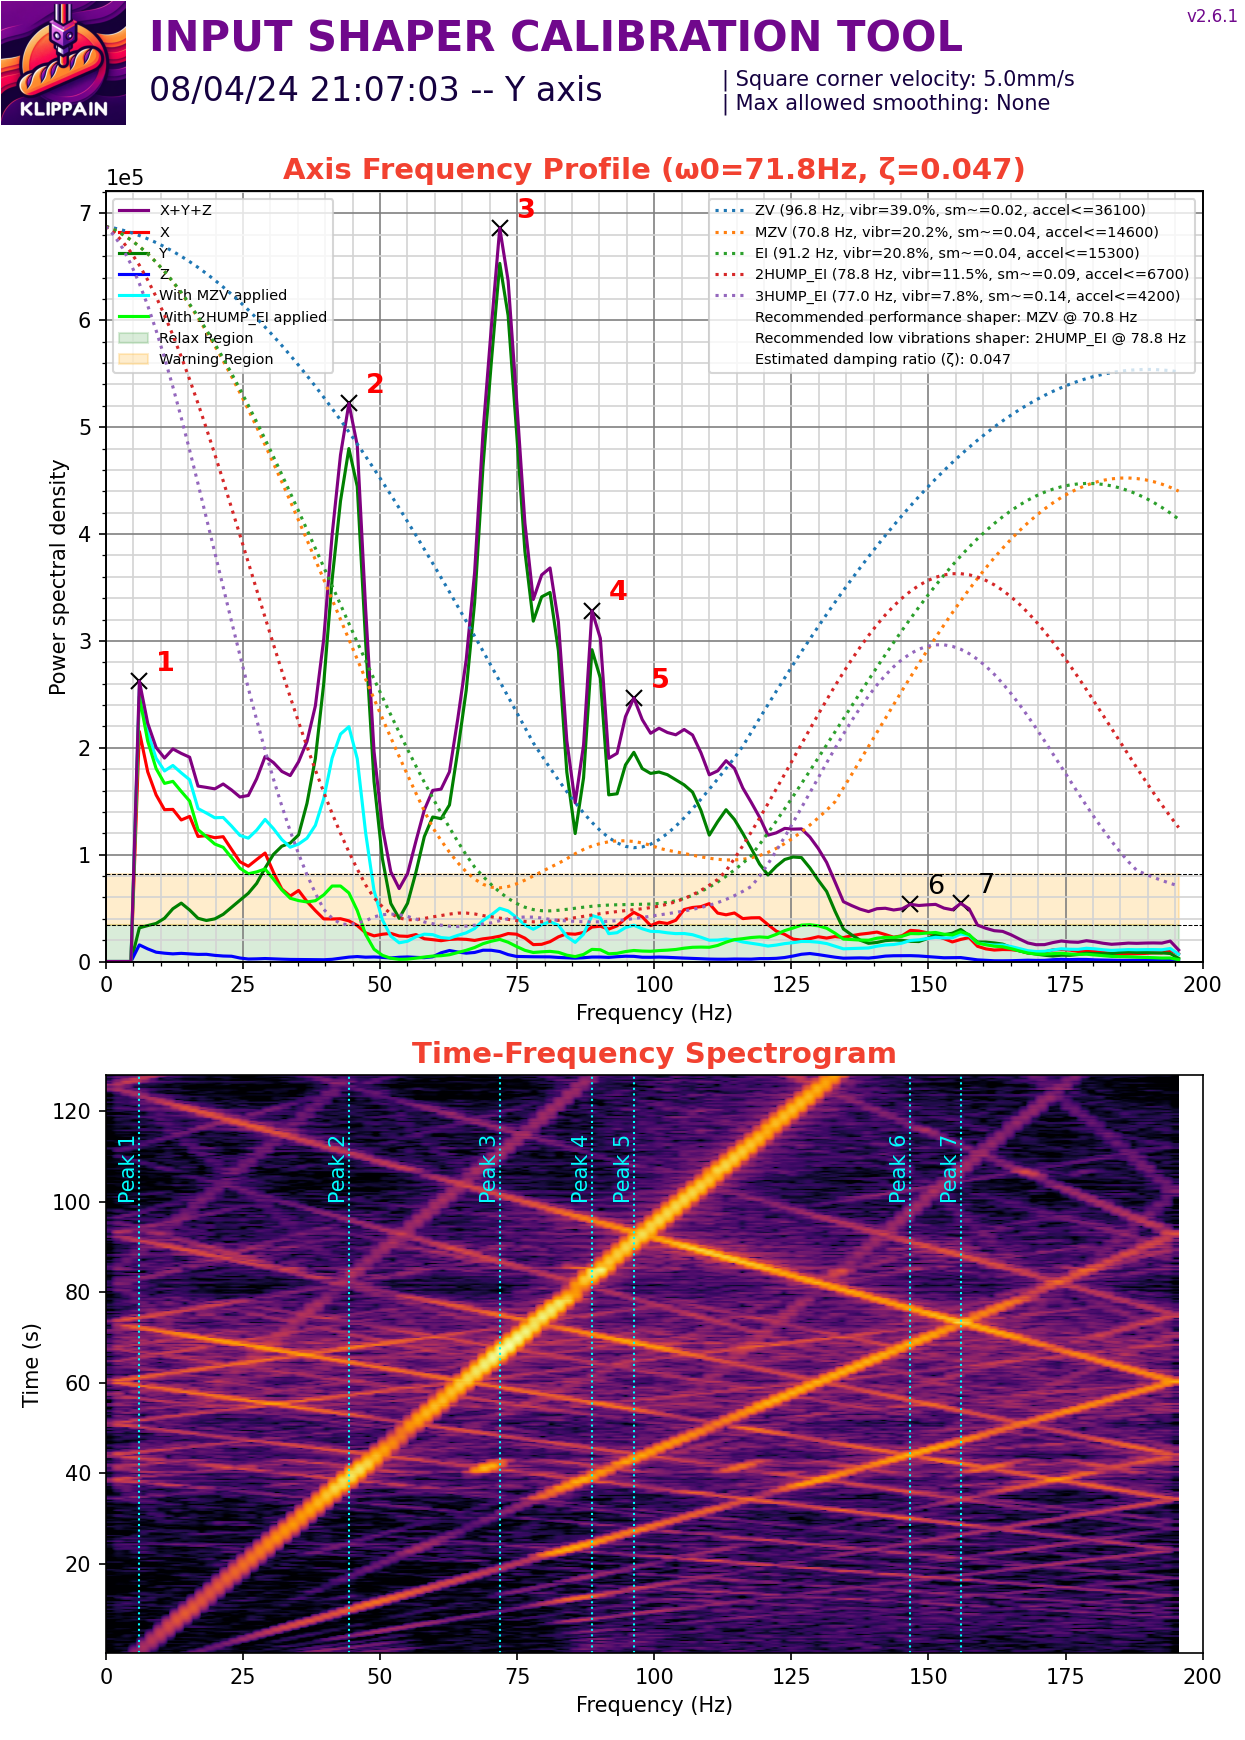

Values plotted in this chart, from the file beside it:
#time, accel_x, accel_y, accel_z
192.2, 2073, -740.2, -77682
192.2, 1776, -1332, -78295
192.2, 740.2, -888.2, -77682
192.2, -888.2, -444.1, -77989
192.2, 1776, -592.2, -77069
192.2, 1628, -888.2, -77835
192.2, 1628, -148, -78142
192.2, 592.2, -296.1, -78295
192.2, -592.2, -444.1, -77989
192.2, 1036, -1036, -78142
192.2, 2665, -1480, -77682
192.2, -148, -296.1, -76916
192.2, 2665, 148, -77529
192.2, 1332, -1776, -78448
192.2, 888.2, -6958, -77529
192.2, -2369, -4293, -78295
192.2, 1480, -4293, -78601
192.2, 4589, -13472, -78295
192.2, -296.1, -11991, -77682
192.2, -3109, -6070, -79521
192.2, 2073, 1184, -77222
192.3, 1776, 3553, -78295
192.3, -2813, 2813, -79214
192.3, -1332, 3405, -77682
192.3, 3701, 148, -75843
192.3, 1480, 2073, -75537
192.3, -2813, -3701, -78295
192.3, 5181, -1184, -78142
192.3, 5478, 4441, -77989
192.3, 3553, 8734, -77529
192.3, 1776, 3109, -79674
192.3, 7254, 2517, -77529
192.3, -2517, 5329, -78755
192.3, 1480, 3553, -77529
192.3, -740.2, 3257, -78448
192.3, 2369, -2517, -76916
192.3, -1184, 1776, -78142
192.3, 740.2, 2961, -79214
192.3, -148, 1776, -78448
192.3, -1036, 1036, -78448
192.3, -2813, -888.2, -79367
192.3, 148, 2665, -77835
192.3, 2221, 2813, -78295
192.3, 2221, 1776, -77222
192.3, 1480, 2665, -76610
192.3, -444.1, 1628, -77682
192.3, 740.2, 5774, -76456
192.3, -2665, 11991, -79674
192.3, 888.2, 1628, -79214
192.3, -2221, -592.2, -77835
192.3, 3405, 1925, -76916
192.3, 1628, -1925, -79367
192.3, -2813, -2813, -76303
192.3, 3701, 296.1, -77529
192.3, -888.2, 2073, -78448
192.3, -148, 9771, -75231
192.3, 4293, 444.1, -79214
192.3, 2665, -1332, -78142
192.3, -2813, -3553, -76916
192.3, -1036, -6366, -78908
... 50,144 more rows
